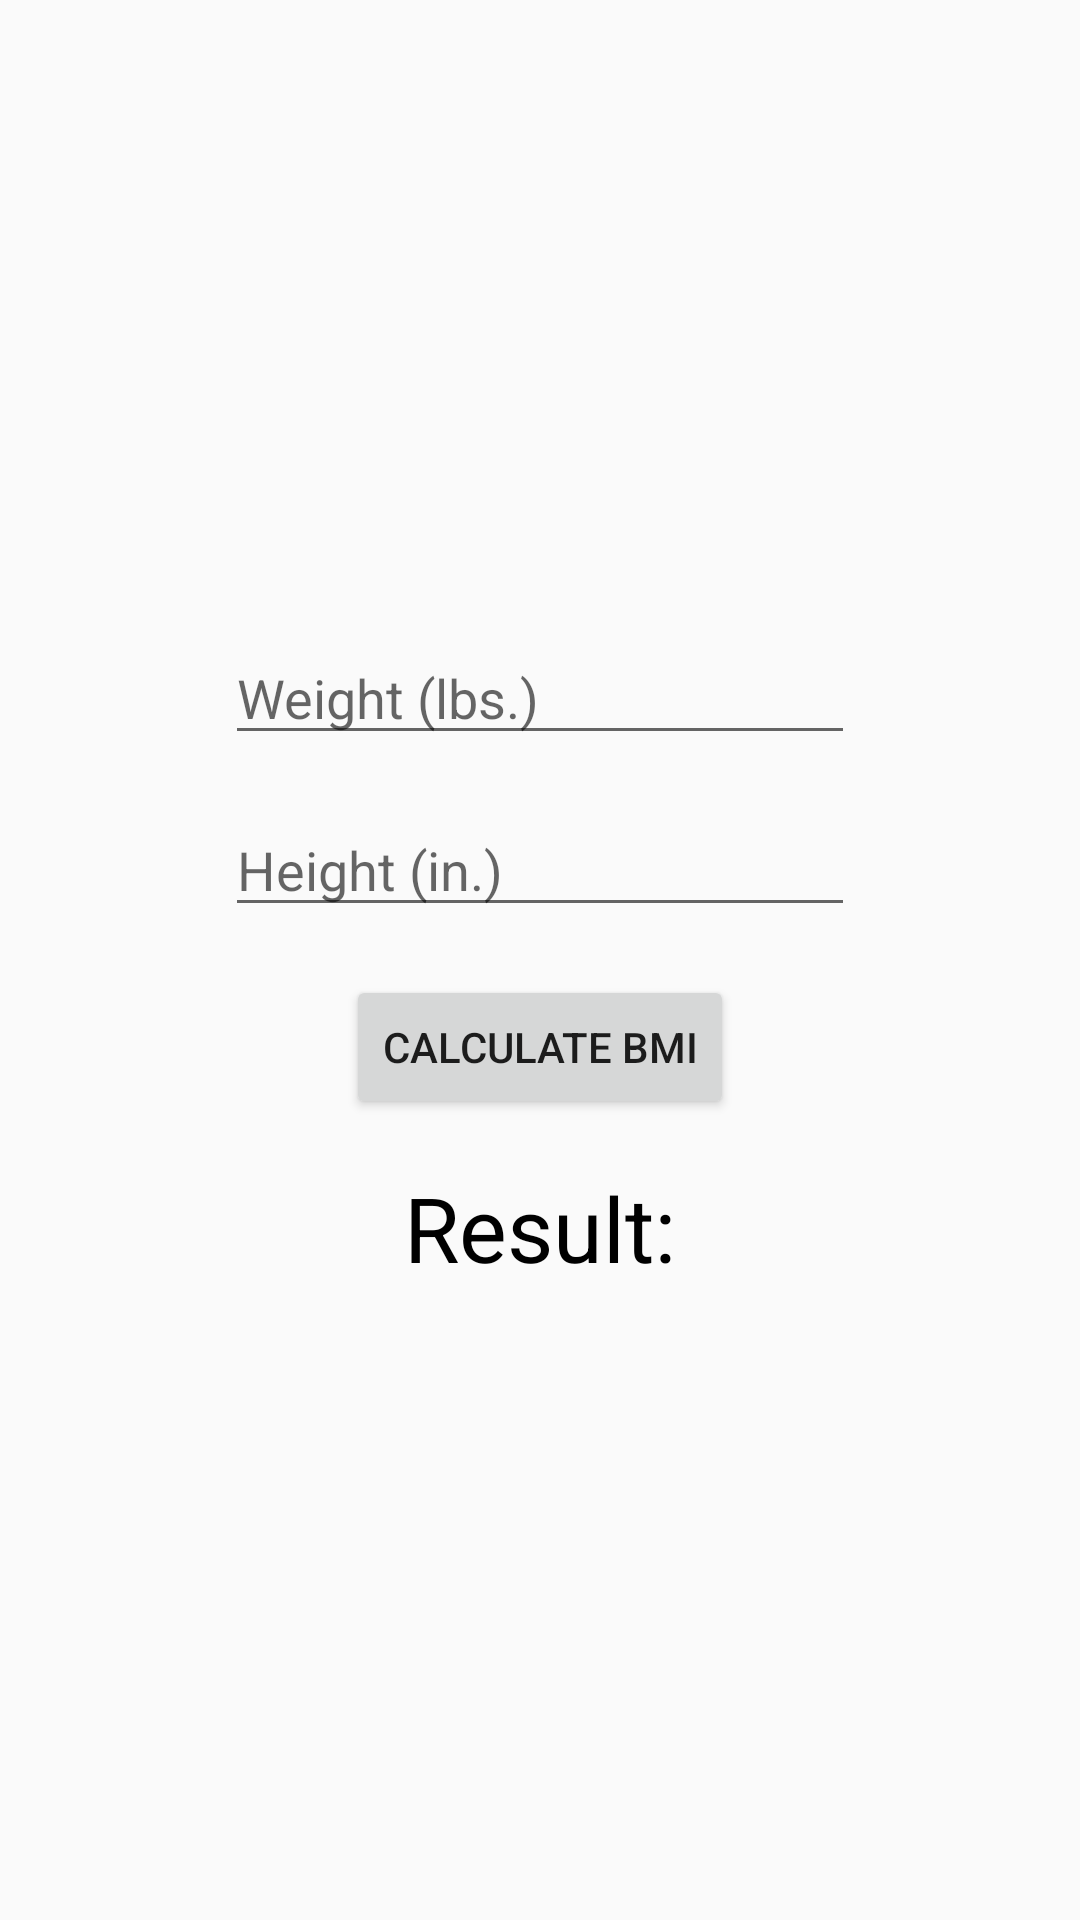

Layout XML and referenced resources for this Android screen:
<!-- AndroidManifest.xml: application theme AppTheme -->
<!-- res/layout/activity_bmi.xml -->
<?xml version="1.0" encoding="utf-8"?>
<LinearLayout xmlns:android="http://schemas.android.com/apk/res/android"
    xmlns:app="http://schemas.android.com/apk/res-auto"
    xmlns:tools="http://schemas.android.com/tools"
    android:layout_width="match_parent"
    android:layout_height="match_parent"
    android:gravity="center_vertical|center_horizontal"
    android:orientation="vertical"
    tools:context="com.sidlin.fitnessapp.bmiActivity">

    <EditText
        android:id="@+id/bmiWeightEditText"
        android:layout_width="wrap_content"
        android:layout_height="wrap_content"
        android:layout_marginBottom="8dp"
        android:layout_marginEnd="8dp"
        android:layout_marginLeft="8dp"
        android:layout_marginRight="8dp"
        android:layout_marginStart="8dp"
        android:layout_marginTop="8dp"
        android:ems="10"
        android:hint="Weight (lbs.)"
        android:inputType="number"
        android:textSize="18sp" />

    <EditText
        android:id="@+id/bmiHeightEditText"
        android:layout_width="wrap_content"
        android:layout_height="wrap_content"
        android:layout_marginBottom="8dp"
        android:layout_marginEnd="8dp"
        android:layout_marginLeft="8dp"
        android:layout_marginRight="8dp"
        android:layout_marginStart="8dp"
        android:layout_marginTop="8dp"
        android:ems="10"
        android:hint="Height (in.)"
        android:inputType="number"
        android:textSize="18sp" />

    <Button
        android:id="@+id/bmiBTN"
        android:layout_width="wrap_content"
        android:layout_height="wrap_content"
        android:layout_marginBottom="8dp"
        android:layout_marginEnd="8dp"
        android:layout_marginLeft="8dp"
        android:layout_marginRight="8dp"
        android:layout_marginStart="8dp"
        android:layout_marginTop="8dp"
        android:text="Calculate BMI" />

    <TextView
        android:id="@+id/scaleTxt"
        android:layout_width="wrap_content"
        android:layout_height="wrap_content"
        android:layout_marginBottom="8dp"
        android:layout_marginEnd="8dp"
        android:textColor="#000000"
        android:layout_marginStart="8dp"
        android:layout_marginTop="8dp"
        android:text="Result:"
        android:textSize="30sp" />


</LinearLayout>
<!-- resources referenced by this layout -->
<resources>
  <style name="AppTheme" parent="Theme.AppCompat.Light.NoActionBar">
          
          <item name="colorPrimary">@color/colorPrimary</item>
          <item name="colorPrimaryDark">@color/colorPrimaryDark</item>
          <item name="colorAccent">@color/colorAccent</item>
          <item name="windowActionBar">false</item>
          <item name="windowNoTitle">true</item>
      </style>
  <color name="colorPrimary">#e0e0e0</color>
  <color name="colorPrimaryDark">#000000</color>
  <color name="colorAccent">#e71a1a</color>
</resources>
